Labelled photos from "processed_dataset", an image-classification folder in Aditya-4alias/AstroClassExtended. The possible labels are: anomaly, elliptical galaxy, spiral galaxy.

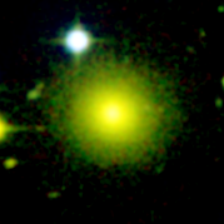
Label: elliptical galaxy

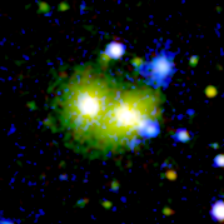
Label: anomaly

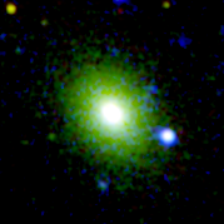
Label: elliptical galaxy

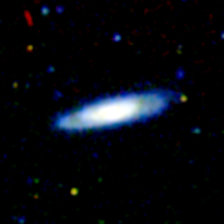
Label: spiral galaxy

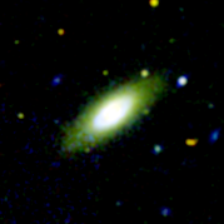
Label: spiral galaxy

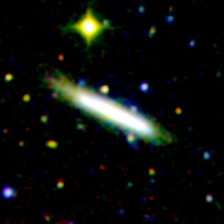
Label: spiral galaxy
